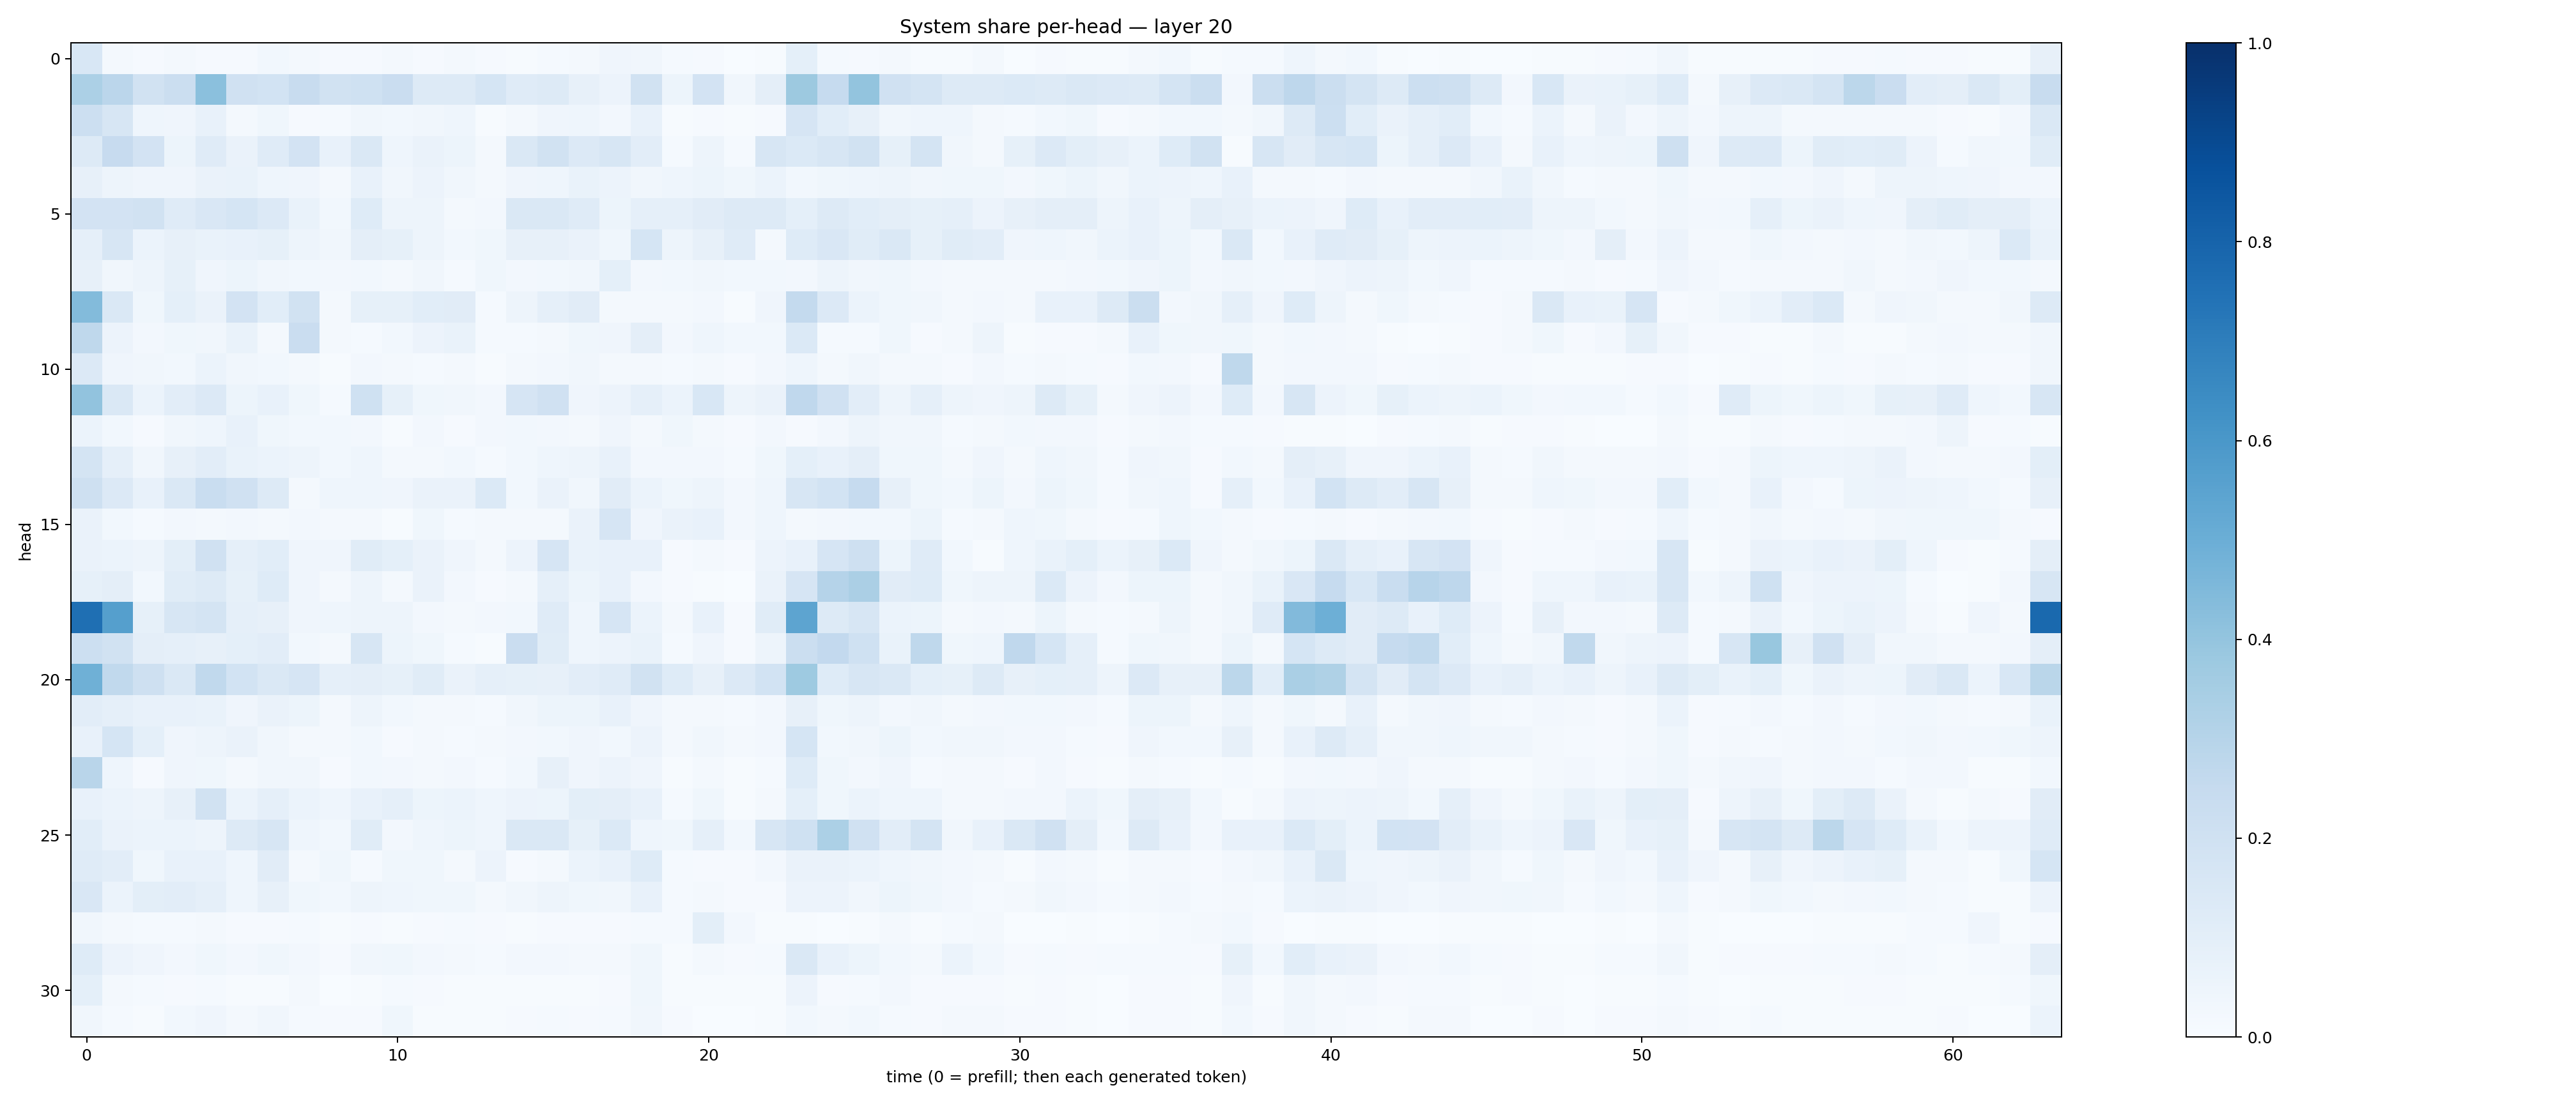

The file beside this chart, header and first rows:
0.15354241, 0.017930519, 0.011299195, 0.01870633, 0.010968864, 0.009885747, 0.029943163, 0.015949043, 0.009974725, 0.009563972, 0.017282765, 0.010760224, 0.022540012, 0.010025049, 0.007006411, 0.01464399, 0.01880164, 0.040834762, 0.034749143, 0.01401853, 0.008352265, 0.0029705, 0.007774364, 0.09166617
0.3284, 0.2841, 0.1952, 0.2223, 0.4214, 0.1982, 0.1864, 0.2408, 0.1891, 0.2025, 0.2287, 0.1281, 0.1305, 0.1704, 0.1208, 0.1265, 0.07941, 0.0575, 0.1914, 0.05432, 0.1833, 0.03175, 0.09518, 0.3776
0.2187, 0.1638, 0.04532, 0.03919, 0.07153, 0.02254, 0.03865, 0.01074, 0.0125, 0.03264, 0.03084, 0.03166, 0.04576, 0.00679, 0.01641, 0.03977, 0.04363, 0.02507, 0.07148, 0.004069, 0.008283, 0.005639, 0.009734, 0.166
0.131, 0.2445, 0.1802, 0.05157, 0.1188, 0.06628, 0.1196, 0.181, 0.07379, 0.1422, 0.04402, 0.06269, 0.05383, 0.01854, 0.1456, 0.1907, 0.1338, 0.1603, 0.1026, 0.01234, 0.05033, 0.01195, 0.1632, 0.1371
0.08008, 0.04774, 0.04175, 0.04133, 0.06579, 0.06712, 0.04509, 0.04285, 0.01906, 0.07672, 0.03406, 0.05476, 0.03305, 0.01928, 0.04204, 0.04437, 0.07011, 0.05769, 0.03308, 0.04684, 0.0522, 0.03637, 0.05885, 0.02998
0.1814, 0.1805, 0.1889, 0.1181, 0.1487, 0.168, 0.1355, 0.06912, 0.0286, 0.1213, 0.04741, 0.04721, 0.02208, 0.0244, 0.1471, 0.1437, 0.1208, 0.05435, 0.08861, 0.08842, 0.1125, 0.1258, 0.1268, 0.09204
0.08629, 0.1572, 0.06163, 0.0799, 0.06785, 0.07619, 0.08311, 0.05004, 0.03174, 0.09513, 0.08256, 0.04942, 0.02962, 0.03596, 0.07871, 0.08013, 0.06426, 0.03759, 0.1713, 0.04732, 0.07851, 0.119, 0.01695, 0.1247
0.07818, 0.03195, 0.04974, 0.08471, 0.0422, 0.05158, 0.03147, 0.02984, 0.02545, 0.03053, 0.021, 0.03511, 0.01464, 0.03537, 0.02453, 0.02833, 0.03283, 0.09139, 0.02681, 0.03107, 0.03359, 0.02758, 0.02806, 0.02686
0.4398, 0.1431, 0.03815, 0.09341, 0.06629, 0.1806, 0.1084, 0.1946, 0.01584, 0.08257, 0.08299, 0.1057, 0.1112, 0.01244, 0.04957, 0.08932, 0.111, 0.01589, 0.01636, 0.01828, 0.02675, 0.007551, 0.04201, 0.257
0.2721, 0.05573, 0.02692, 0.03522, 0.0324, 0.06867, 0.01803, 0.2302, 0.02281, 0.015, 0.02946, 0.05644, 0.06845, 0.01464, 0.01508, 0.0177, 0.03758, 0.03986, 0.09584, 0.02631, 0.04645, 0.03004, 0.03073, 0.1387
0.1354, 0.0396, 0.03427, 0.02998, 0.06128, 0.03203, 0.03084, 0.0184, 0.005277, 0.02541, 0.01611, 0.01294, 0.0214, 0.007111, 0.02225, 0.02406, 0.03238, 0.02118, 0.01698, 0.01454, 0.02029, 0.008604, 0.02517, 0.04676
0.4056, 0.1481, 0.06234, 0.1029, 0.1333, 0.05222, 0.0764, 0.03593, 0.01458, 0.2013, 0.08537, 0.03739, 0.03513, 0.02669, 0.1646, 0.1979, 0.04091, 0.05648, 0.08628, 0.05964, 0.1547, 0.04981, 0.06459, 0.2657
0.06061, 0.02927, 0.01089, 0.03336, 0.04617, 0.07077, 0.03658, 0.02822, 0.0293, 0.0244, 0.004967, 0.02406, 0.01106, 0.02636, 0.03085, 0.02504, 0.01717, 0.04075, 0.0178, 0.0372, 0.01938, 0.007904, 0.02512, 0.009413
0.1772, 0.08881, 0.03397, 0.08005, 0.1025, 0.06998, 0.06191, 0.04771, 0.02992, 0.04356, 0.01632, 0.02343, 0.02923, 0.01494, 0.03117, 0.04313, 0.04992, 0.07782, 0.02693, 0.02584, 0.0236, 0.0126, 0.03739, 0.09273
0.2104, 0.1353, 0.07305, 0.1411, 0.2321, 0.1983, 0.1301, 0.02193, 0.04383, 0.04474, 0.03999, 0.06278, 0.06395, 0.1382, 0.02944, 0.06341, 0.03263, 0.1118, 0.05922, 0.03715, 0.05043, 0.02375, 0.04401, 0.1578
0.06429, 0.0287, 0.01363, 0.02527, 0.02209, 0.02676, 0.02316, 0.02718, 0.02333, 0.01618, 0.007607, 0.03721, 0.01505, 0.02072, 0.01791, 0.0174, 0.06412, 0.1672, 0.04045, 0.06606, 0.07303, 0.02575, 0.04373, 0.02298
0.06333, 0.06061, 0.04931, 0.09893, 0.1968, 0.08681, 0.1069, 0.04064, 0.04084, 0.1159, 0.0909, 0.06565, 0.03914, 0.0194, 0.05471, 0.1668, 0.06895, 0.07561, 0.07485, 0.01065, 0.01569, 0.01119, 0.05508, 0.07763
0.083, 0.09538, 0.03075, 0.1134, 0.1293, 0.08212, 0.1212, 0.04186, 0.02069, 0.04791, 0.01879, 0.065, 0.02672, 0.008094, 0.02234, 0.08868, 0.05351, 0.07083, 0.02726, 0.008988, 0.004706, 0.00365, 0.06429, 0.1657
0.7555, 0.5628, 0.08377, 0.1576, 0.1738, 0.08887, 0.0809, 0.04266, 0.04345, 0.04837, 0.04743, 0.0262, 0.02005, 0.02578, 0.02753, 0.1209, 0.04382, 0.1671, 0.05937, 0.01987, 0.07443, 0.008522, 0.117, 0.5416
0.2173, 0.1919, 0.09744, 0.08647, 0.08079, 0.09363, 0.1016, 0.03022, 0.01744, 0.1564, 0.05357, 0.03698, 0.01521, 0.007175, 0.2281, 0.116, 0.04464, 0.05606, 0.06696, 0.01509, 0.04224, 0.01057, 0.04779, 0.2248
0.4902, 0.2647, 0.2052, 0.1439, 0.2635, 0.1873, 0.1434, 0.1644, 0.08759, 0.09642, 0.08506, 0.1158, 0.06469, 0.08775, 0.08392, 0.07817, 0.1045, 0.1195, 0.1893, 0.1232, 0.07855, 0.1346, 0.186, 0.3727
0.1019, 0.08728, 0.07206, 0.07077, 0.06777, 0.04183, 0.06369, 0.05388, 0.01814, 0.04987, 0.02818, 0.0201, 0.0209, 0.01314, 0.03423, 0.054, 0.05269, 0.07054, 0.0408, 0.02051, 0.01616, 0.0142, 0.02644, 0.07829
0.07617, 0.1685, 0.09308, 0.04106, 0.04968, 0.0642, 0.03484, 0.02045, 0.01825, 0.03056, 0.01126, 0.01749, 0.01323, 0.01709, 0.02564, 0.03118, 0.04196, 0.0274, 0.05757, 0.0209, 0.03439, 0.01937, 0.02601, 0.1718
0.2903, 0.04446, 0.009822, 0.04014, 0.03605, 0.02339, 0.03441, 0.03263, 0.008982, 0.03079, 0.02394, 0.02047, 0.02499, 0.01204, 0.02863, 0.07906, 0.04049, 0.05476, 0.04272, 0.007662, 0.01777, 0.004734, 0.01279, 0.1247
0.07758, 0.06061, 0.04791, 0.07987, 0.1928, 0.06151, 0.08635, 0.05978, 0.04639, 0.07036, 0.08695, 0.05113, 0.05876, 0.04642, 0.05596, 0.05307, 0.101, 0.09514, 0.07468, 0.01371, 0.03768, 0.005108, 0.01684, 0.09362
0.1089, 0.06479, 0.05888, 0.05947, 0.04724, 0.1304, 0.1596, 0.04542, 0.0301, 0.114, 0.02663, 0.04303, 0.05098, 0.04445, 0.1483, 0.1447, 0.08307, 0.1394, 0.0455, 0.03571, 0.08744, 0.03037, 0.1598, 0.203
0.1201, 0.1047, 0.0355, 0.07316, 0.07762, 0.0449, 0.1117, 0.02105, 0.03772, 0.01369, 0.03644, 0.03685, 0.0229, 0.05541, 0.01122, 0.02198, 0.06071, 0.07357, 0.1232, 0.01226, 0.008255, 0.0104, 0.02506, 0.06378
0.1519, 0.0609, 0.09841, 0.1016, 0.08743, 0.04333, 0.08083, 0.0371, 0.02785, 0.0499, 0.04515, 0.03835, 0.03581, 0.02309, 0.03252, 0.04985, 0.0372, 0.032, 0.07698, 0.01257, 0.01762, 0.009625, 0.009269, 0.05629
0.03477, 0.01893, 0.01496, 0.01421, 0.01785, 0.008423, 0.008518, 0.01367, 0.005303, 0.008372, 0.006369, 0.007845, 0.01286, 0.007944, 0.004951, 0.009264, 0.01012, 0.009099, 0.01422, 0.01459, 0.09968, 0.02428, 0.007115, 0.004873
0.1238, 0.05636, 0.04164, 0.02613, 0.039, 0.02444, 0.03826, 0.02657, 0.009736, 0.03347, 0.03529, 0.02697, 0.01604, 0.01389, 0.02671, 0.02711, 0.02072, 0.01676, 0.0366, 0.007198, 0.01847, 0.01101, 0.01505, 0.1479
0.0936, 0.023, 0.0131, 0.01126, 0.01222, 0.006796, 0.007247, 0.01869, 0.003826, 0.005431, 0.01239, 0.008415, 0.004051, 0.004917, 0.005, 0.00497, 0.005658, 0.008518, 0.03668, 0.005603, 0.007205, 0.004805, 0.005284, 0.05502
0.03474, 0.01272, 0.006648, 0.02846, 0.04217, 0.02203, 0.03252, 0.01183, 0.01047, 0.008645, 0.03653, 0.007267, 0.007024, 0.007499, 0.00873, 0.01224, 0.01018, 0.01211, 0.03162, 0.008018, 0.003438, 0.003478, 0.007053, 0.03003
